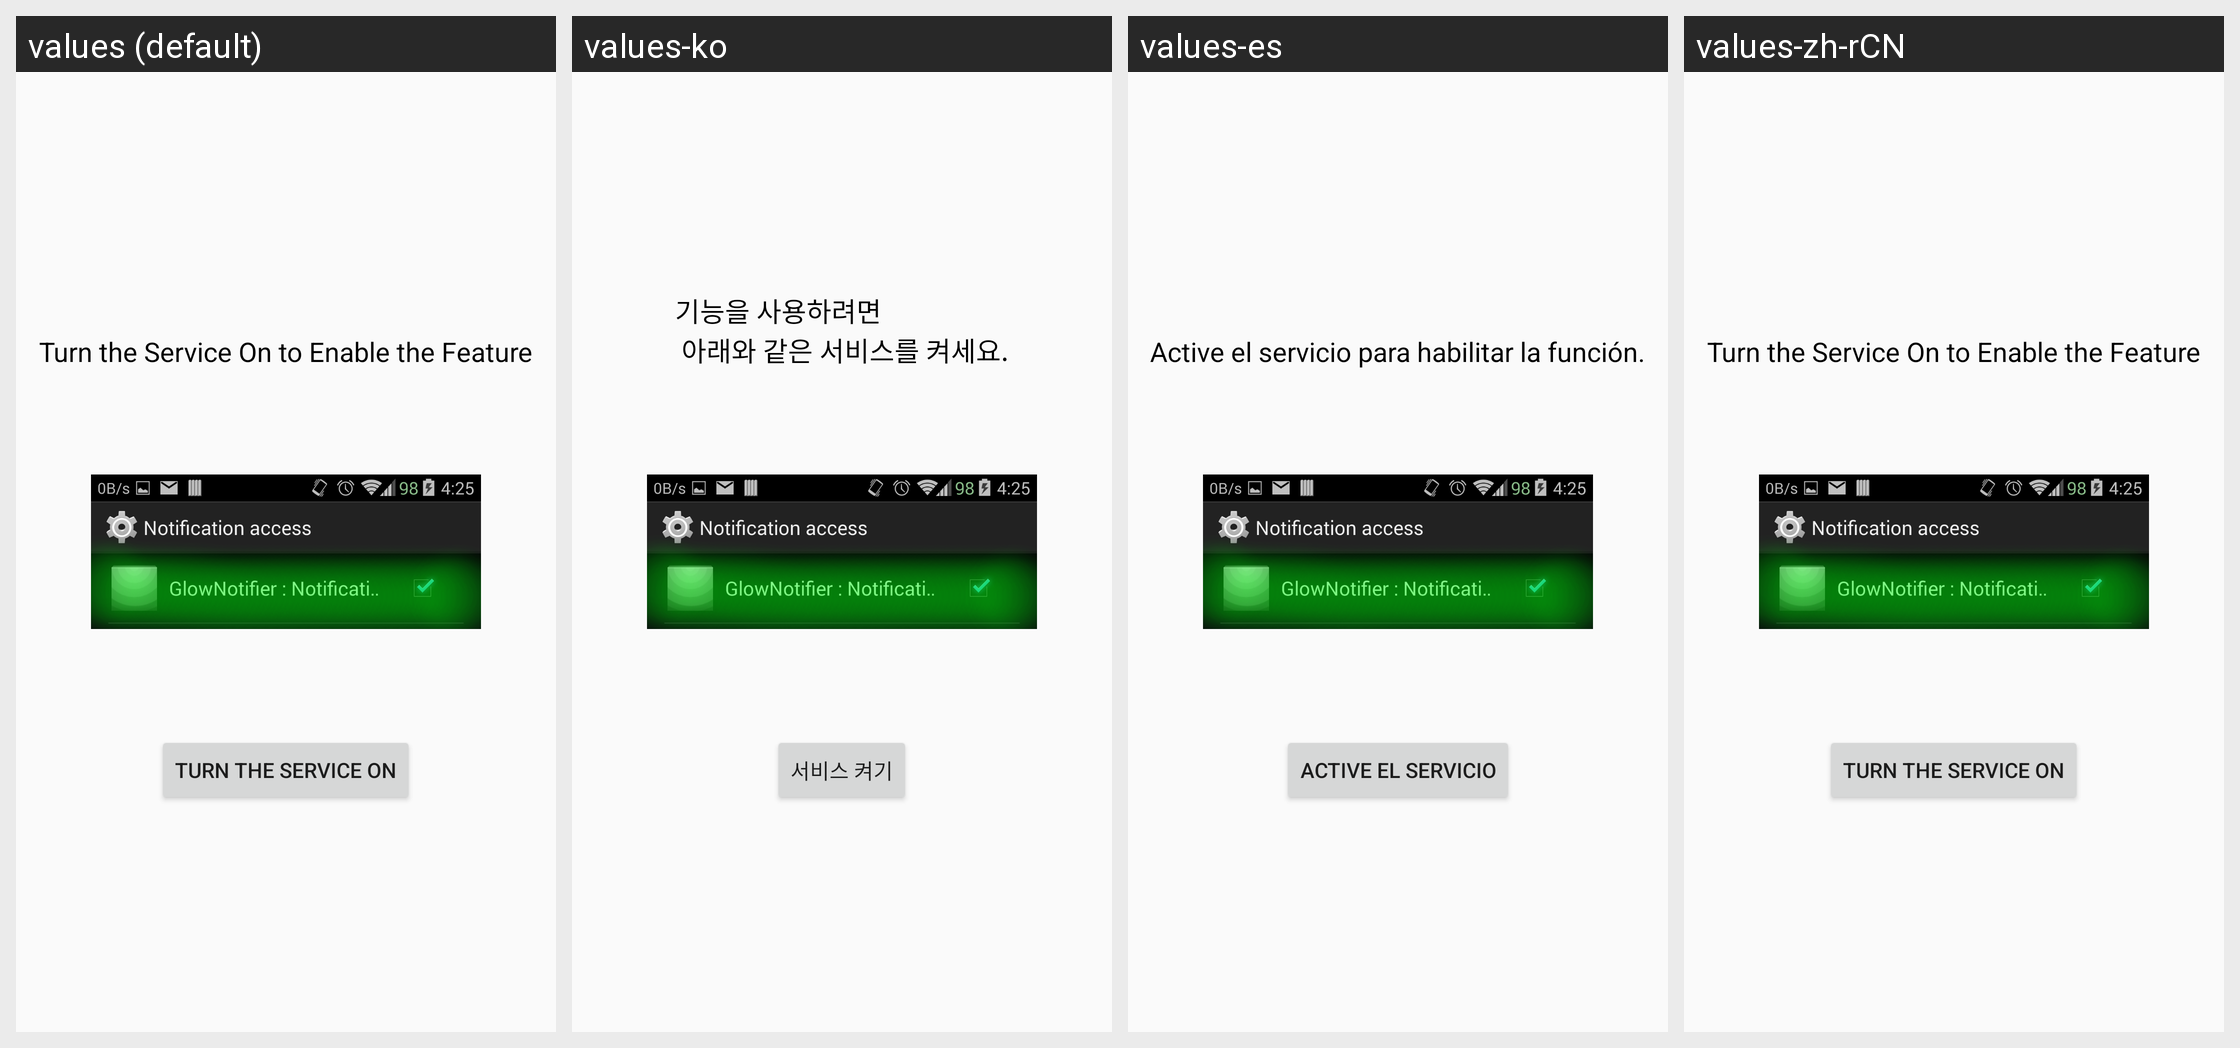

Locale-by-locale string values for the Android screen shown in this grid:
Android screen res/layout/tutorial_1_new.xml rendered under 4 locales, left to right: values (default), values-ko, values-es, values-zh-rCN. Device: Nexus 5 (rendered at 1080×1920; each locale shown at half size, 540×960, under a caption strip naming it); theme Theme.Gray.
Strings drawn on this screen, with the default value and each locale's value (text and hints the layout hard-codes, and strings that could not be matched under every locale, appear in the picture but are not listed):

tutorial_1_0
  values: Turn the Service On to Enable the Feature
  values-ko: 기능을 사용하려면
       아래와 같은 서비스를 켜세요.
  values-es: Active el servicio para habilitar la función.
  values-zh-rCN: Turn the Service On to Enable the Feature  [not translated; the default value is used]

tutorial_1_1
  values: Turn the Service On
  values-ko: 서비스 켜기
  values-es: Active el servicio
  values-zh-rCN: Turn the Service On  [not translated; the default value is used]
